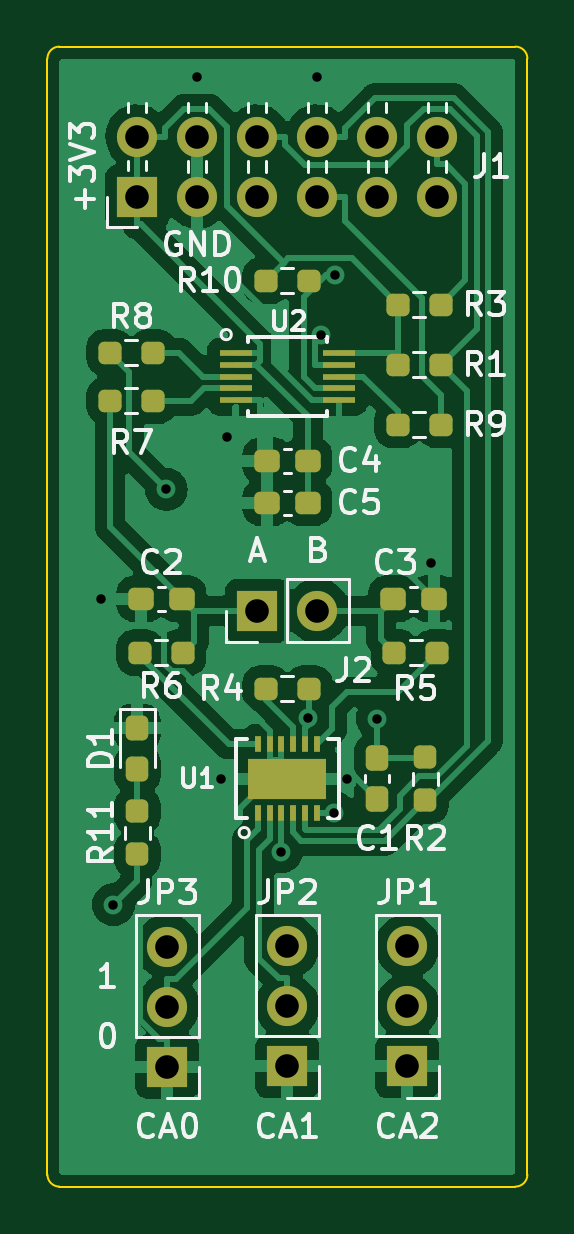
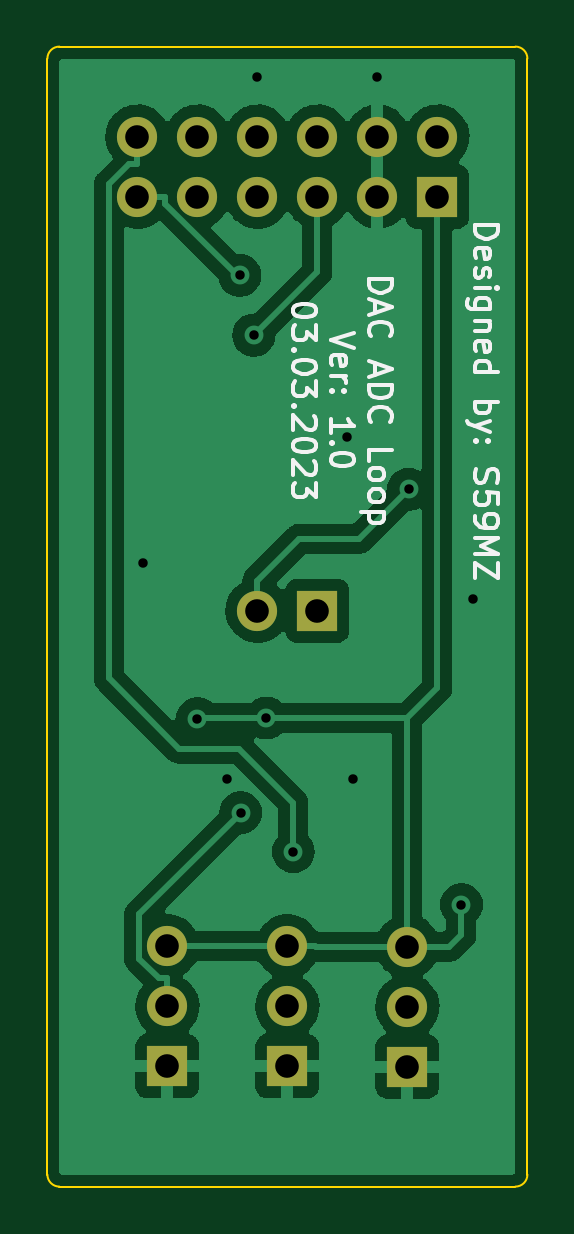
Circuit board: 11 layer files. Board 20.3 x 48.3 mm.
- bottom_copper: dac_adc_pmod-B_Cu.gbl (53077 bytes)
- bottom_mask: dac_adc_pmod-B_Mask.gbs (1212 bytes)
- paste: dac_adc_pmod-B_Paste.gbp (549 bytes)
- bottom_silk: dac_adc_pmod-B_Silkscreen.gbo (14007 bytes)
- outline: dac_adc_pmod-Edge_Cuts.gm1 (1067 bytes)
- top_copper: dac_adc_pmod-F_Cu.gtl (94992 bytes)
- top_mask: dac_adc_pmod-F_Mask.gts (4144 bytes)
- paste: dac_adc_pmod-F_Paste.gtp (3958 bytes)
- top_silk: dac_adc_pmod-F_Silkscreen.gto (29292 bytes)
- drill: dac_adc_pmod-NPTH.drl (330 bytes)
- drill: dac_adc_pmod-PTH.drl (997 bytes)

=== bottom_copper: dac_adc_pmod-B_Cu.gbl (53077 bytes, source omitted) ===
=== bottom_mask: dac_adc_pmod-B_Mask.gbs ===
G04 #@! TF.GenerationSoftware,KiCad,Pcbnew,6.0.9-8da3e8f707~116~ubuntu20.04.1*
G04 #@! TF.CreationDate,2023-03-08T13:01:56+01:00*
G04 #@! TF.ProjectId,dac_adc_pmod,6461635f-6164-4635-9f70-6d6f642e6b69,rev?*
G04 #@! TF.SameCoordinates,Original*
G04 #@! TF.FileFunction,Soldermask,Bot*
G04 #@! TF.FilePolarity,Negative*
%FSLAX46Y46*%
G04 Gerber Fmt 4.6, Leading zero omitted, Abs format (unit mm)*
G04 Created by KiCad (PCBNEW 6.0.9-8da3e8f707~116~ubuntu20.04.1) date 2023-03-08 13:01:56*
%MOMM*%
%LPD*%
G01*
G04 APERTURE LIST*
%ADD10R,1.700000X1.700000*%
%ADD11O,1.700000X1.700000*%
G04 APERTURE END LIST*
D10*
X90170000Y-82535000D03*
D11*
X90170000Y-79995000D03*
X90170000Y-77455000D03*
D10*
X80010000Y-82550000D03*
D11*
X80010000Y-80010000D03*
X80010000Y-77470000D03*
D10*
X78740000Y-45720000D03*
D11*
X78740000Y-43180000D03*
X81280000Y-45720000D03*
X81280000Y-43180000D03*
X83820000Y-45720000D03*
X83820000Y-43180000D03*
X86360000Y-45720000D03*
X86360000Y-43180000D03*
X88900000Y-45720000D03*
X88900000Y-43180000D03*
X91440000Y-45720000D03*
X91440000Y-43180000D03*
D10*
X85090000Y-82535000D03*
D11*
X85090000Y-79995000D03*
X85090000Y-77455000D03*
D10*
X83820000Y-63246000D03*
D11*
X86360000Y-63246000D03*
M02*

=== paste: dac_adc_pmod-B_Paste.gbp ===
G04 #@! TF.GenerationSoftware,KiCad,Pcbnew,6.0.9-8da3e8f707~116~ubuntu20.04.1*
G04 #@! TF.CreationDate,2023-03-08T13:01:56+01:00*
G04 #@! TF.ProjectId,dac_adc_pmod,6461635f-6164-4635-9f70-6d6f642e6b69,rev?*
G04 #@! TF.SameCoordinates,Original*
G04 #@! TF.FileFunction,Paste,Bot*
G04 #@! TF.FilePolarity,Positive*
%FSLAX46Y46*%
G04 Gerber Fmt 4.6, Leading zero omitted, Abs format (unit mm)*
G04 Created by KiCad (PCBNEW 6.0.9-8da3e8f707~116~ubuntu20.04.1) date 2023-03-08 13:01:56*
%MOMM*%
%LPD*%
G01*
G04 APERTURE LIST*
G04 APERTURE END LIST*
M02*

=== bottom_silk: dac_adc_pmod-B_Silkscreen.gbo (14007 bytes, source omitted) ===
=== outline: dac_adc_pmod-Edge_Cuts.gm1 ===
G04 #@! TF.GenerationSoftware,KiCad,Pcbnew,6.0.9-8da3e8f707~116~ubuntu20.04.1*
G04 #@! TF.CreationDate,2023-03-08T13:01:56+01:00*
G04 #@! TF.ProjectId,dac_adc_pmod,6461635f-6164-4635-9f70-6d6f642e6b69,rev?*
G04 #@! TF.SameCoordinates,Original*
G04 #@! TF.FileFunction,Profile,NP*
%FSLAX46Y46*%
G04 Gerber Fmt 4.6, Leading zero omitted, Abs format (unit mm)*
G04 Created by KiCad (PCBNEW 6.0.9-8da3e8f707~116~ubuntu20.04.1) date 2023-03-08 13:01:56*
%MOMM*%
%LPD*%
G01*
G04 APERTURE LIST*
G04 #@! TA.AperFunction,Profile*
%ADD10C,0.100000*%
G04 #@! TD*
G04 APERTURE END LIST*
D10*
X75438000Y-39370000D02*
G75*
G03*
X74930000Y-39878000I0J-508000D01*
G01*
X74930000Y-39878000D02*
X74930000Y-87122000D01*
X94742000Y-87630000D02*
X75438000Y-87630000D01*
X95250000Y-87122000D02*
X95250000Y-39878000D01*
X74930000Y-87122000D02*
G75*
G03*
X75438000Y-87630000I508000J0D01*
G01*
X95250000Y-39878000D02*
G75*
G03*
X94742000Y-39370000I-508000J0D01*
G01*
X75438000Y-39370000D02*
X94742000Y-39370000D01*
X94742000Y-87630000D02*
G75*
G03*
X95250000Y-87122000I0J508000D01*
G01*
M02*

=== top_copper: dac_adc_pmod-F_Cu.gtl (94992 bytes, source omitted) ===
=== top_mask: dac_adc_pmod-F_Mask.gts ===
G04 #@! TF.GenerationSoftware,KiCad,Pcbnew,6.0.9-8da3e8f707~116~ubuntu20.04.1*
G04 #@! TF.CreationDate,2023-03-08T13:01:56+01:00*
G04 #@! TF.ProjectId,dac_adc_pmod,6461635f-6164-4635-9f70-6d6f642e6b69,rev?*
G04 #@! TF.SameCoordinates,Original*
G04 #@! TF.FileFunction,Soldermask,Top*
G04 #@! TF.FilePolarity,Negative*
%FSLAX46Y46*%
G04 Gerber Fmt 4.6, Leading zero omitted, Abs format (unit mm)*
G04 Created by KiCad (PCBNEW 6.0.9-8da3e8f707~116~ubuntu20.04.1) date 2023-03-08 13:01:56*
%MOMM*%
%LPD*%
G01*
G04 APERTURE LIST*
G04 Aperture macros list*
%AMRoundRect*
0 Rectangle with rounded corners*
0 $1 Rounding radius*
0 $2 $3 $4 $5 $6 $7 $8 $9 X,Y pos of 4 corners*
0 Add a 4 corners polygon primitive as box body*
4,1,4,$2,$3,$4,$5,$6,$7,$8,$9,$2,$3,0*
0 Add four circle primitives for the rounded corners*
1,1,$1+$1,$2,$3*
1,1,$1+$1,$4,$5*
1,1,$1+$1,$6,$7*
1,1,$1+$1,$8,$9*
0 Add four rect primitives between the rounded corners*
20,1,$1+$1,$2,$3,$4,$5,0*
20,1,$1+$1,$4,$5,$6,$7,0*
20,1,$1+$1,$6,$7,$8,$9,0*
20,1,$1+$1,$8,$9,$2,$3,0*%
G04 Aperture macros list end*
%ADD10RoundRect,0.237500X-0.250000X-0.237500X0.250000X-0.237500X0.250000X0.237500X-0.250000X0.237500X0*%
%ADD11RoundRect,0.237500X0.250000X0.237500X-0.250000X0.237500X-0.250000X-0.237500X0.250000X-0.237500X0*%
%ADD12R,1.700000X1.700000*%
%ADD13O,1.700000X1.700000*%
%ADD14RoundRect,0.237500X0.237500X-0.250000X0.237500X0.250000X-0.237500X0.250000X-0.237500X-0.250000X0*%
%ADD15RoundRect,0.237500X0.300000X0.237500X-0.300000X0.237500X-0.300000X-0.237500X0.300000X-0.237500X0*%
%ADD16RoundRect,0.237500X-0.237500X0.287500X-0.237500X-0.287500X0.237500X-0.287500X0.237500X0.287500X0*%
%ADD17RoundRect,0.237500X-0.300000X-0.237500X0.300000X-0.237500X0.300000X0.237500X-0.300000X0.237500X0*%
%ADD18R,1.397000X0.279400*%
%ADD19RoundRect,0.237500X-0.237500X0.300000X-0.237500X-0.300000X0.237500X-0.300000X0.237500X0.300000X0*%
%ADD20RoundRect,0.237500X-0.237500X0.250000X-0.237500X-0.250000X0.237500X-0.250000X0.237500X0.250000X0*%
%ADD21R,0.250000X0.700000*%
%ADD22R,3.300000X1.700000*%
G04 APERTURE END LIST*
D10*
X89765500Y-50292000D03*
X91590500Y-50292000D03*
D11*
X79398500Y-52324000D03*
X77573500Y-52324000D03*
D10*
X89615000Y-65024000D03*
X91440000Y-65024000D03*
D12*
X90170000Y-82535000D03*
D13*
X90170000Y-79995000D03*
X90170000Y-77455000D03*
D14*
X78740000Y-73556500D03*
X78740000Y-71731500D03*
D15*
X85952500Y-56896000D03*
X84227500Y-56896000D03*
X85952500Y-58674000D03*
X84227500Y-58674000D03*
D11*
X91590500Y-55372000D03*
X89765500Y-55372000D03*
D16*
X78740000Y-68213000D03*
X78740000Y-69963000D03*
D11*
X80668500Y-65024000D03*
X78843500Y-65024000D03*
D17*
X89561500Y-62738000D03*
X91286500Y-62738000D03*
D11*
X79398500Y-54356000D03*
X77573500Y-54356000D03*
D12*
X80010000Y-82550000D03*
D13*
X80010000Y-80010000D03*
X80010000Y-77470000D03*
D15*
X80618500Y-62738000D03*
X78893500Y-62738000D03*
D10*
X84177500Y-49276000D03*
X86002500Y-49276000D03*
D11*
X86002500Y-66548000D03*
X84177500Y-66548000D03*
D12*
X78740000Y-45720000D03*
D13*
X78740000Y-43180000D03*
X81280000Y-45720000D03*
X81280000Y-43180000D03*
X83820000Y-45720000D03*
X83820000Y-43180000D03*
X86360000Y-45720000D03*
X86360000Y-43180000D03*
X88900000Y-45720000D03*
X88900000Y-43180000D03*
X91440000Y-45720000D03*
X91440000Y-43180000D03*
D12*
X85090000Y-82535000D03*
D13*
X85090000Y-79995000D03*
X85090000Y-77455000D03*
D10*
X89765500Y-52832000D03*
X91590500Y-52832000D03*
D18*
X82905600Y-52339240D03*
X82905600Y-52839619D03*
X82905600Y-53340000D03*
X82905600Y-53840381D03*
X82905600Y-54340760D03*
X87274400Y-54340760D03*
X87274400Y-53840381D03*
X87274400Y-53340000D03*
X87274400Y-52839619D03*
X87274400Y-52339240D03*
D12*
X83820000Y-63246000D03*
D13*
X86360000Y-63246000D03*
D19*
X88900000Y-69495500D03*
X88900000Y-71220500D03*
D20*
X90932000Y-69445500D03*
X90932000Y-71270500D03*
D21*
X83840000Y-71805800D03*
X84340000Y-71805800D03*
X84840000Y-71805800D03*
X85340000Y-71805800D03*
X85840000Y-71805800D03*
X86340000Y-71805800D03*
X86340000Y-68910200D03*
X85840000Y-68910200D03*
X85340000Y-68910200D03*
X84840000Y-68910200D03*
X84340000Y-68910200D03*
X83840000Y-68910200D03*
D22*
X85090000Y-70358000D03*
M02*

=== paste: dac_adc_pmod-F_Paste.gtp (3958 bytes, source withheld) ===
=== top_silk: dac_adc_pmod-F_Silkscreen.gto (29292 bytes, source omitted) ===
=== drill: dac_adc_pmod-NPTH.drl ===
M48
; DRILL file {KiCad 6.0.9-8da3e8f707~116~ubuntu20.04.1} date sre 08 mar 2023 13:02:03
; FORMAT={-:-/ absolute / metric / decimal}
; #@! TF.CreationDate,2023-03-08T13:02:03+01:00
; #@! TF.GenerationSoftware,Kicad,Pcbnew,6.0.9-8da3e8f707~116~ubuntu20.04.1
; #@! TF.FileFunction,NonPlated,1,2,NPTH
FMAT,2
METRIC
%
G90
G05
T0
M30

=== drill: dac_adc_pmod-PTH.drl ===
M48
; DRILL file {KiCad 6.0.9-8da3e8f707~116~ubuntu20.04.1} date sre 08 mar 2023 13:02:03
; FORMAT={-:-/ absolute / metric / decimal}
; #@! TF.CreationDate,2023-03-08T13:02:03+01:00
; #@! TF.GenerationSoftware,Kicad,Pcbnew,6.0.9-8da3e8f707~116~ubuntu20.04.1
; #@! TF.FileFunction,Plated,1,2,PTH
FMAT,2
METRIC
; #@! TA.AperFunction,Plated,PTH,ViaDrill
T1C0.400
; #@! TA.AperFunction,Plated,PTH,ComponentDrill
T2C1.000
%
G90
G05
T1
X77.216Y-62.738
X77.724Y-75.692
X79.962Y-58.118
X81.28Y-40.64
X82.296Y-70.358
X82.55Y-55.88
X84.84Y-73.452
X85.978Y-67.792
X86.36Y-40.64
X86.507Y-51.582
X87.07Y-71.806
X87.102Y-49.059
X87.63Y-70.358
X88.9Y-67.818
X91.186Y-61.214
T2
X78.74Y-43.18
X78.74Y-45.72
X80.01Y-77.47
X80.01Y-80.01
X80.01Y-82.55
X81.28Y-43.18
X81.28Y-45.72
X83.82Y-43.18
X83.82Y-45.72
X83.82Y-63.246
X85.09Y-77.455
X85.09Y-79.995
X85.09Y-82.535
X86.36Y-43.18
X86.36Y-45.72
X86.36Y-63.246
X88.9Y-43.18
X88.9Y-45.72
X90.17Y-77.455
X90.17Y-79.995
X90.17Y-82.535
X91.44Y-43.18
X91.44Y-45.72
T0
M30

